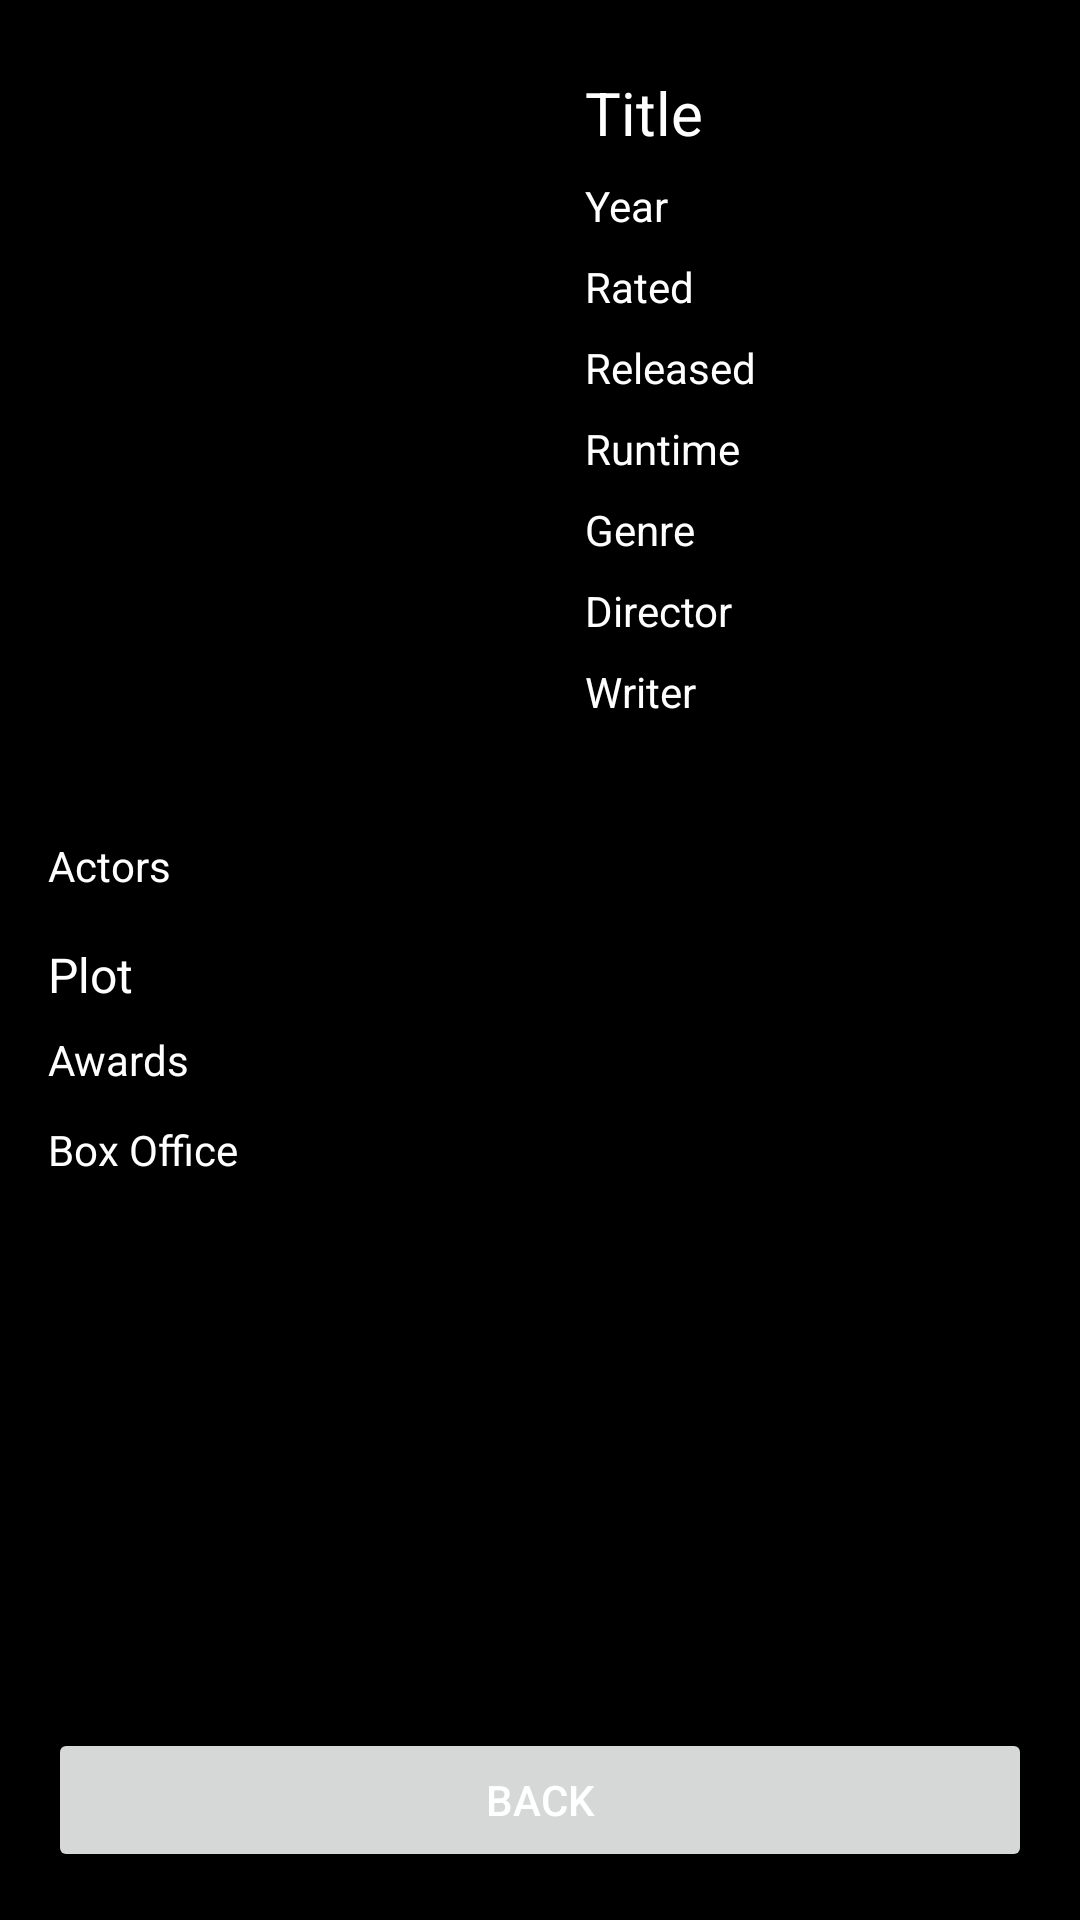

This screen was rendered from an Android layout file. Write that file and the resources it references.
<!-- AndroidManifest.xml: application theme Theme.PROG3210Assignment2 -->
<!-- res/layout/activity_movie_details.xml -->
<?xml version="1.0" encoding="utf-8"?>
<androidx.constraintlayout.widget.ConstraintLayout
    xmlns:android="http://schemas.android.com/apk/res/android"
    xmlns:app="http://schemas.android.com/apk/res-auto"
    xmlns:tools="http://schemas.android.com/tools"
    android:layout_width="match_parent"
    android:layout_height="match_parent"
    android:background="@color/black"
    android:fitsSystemWindows="true">

    <ScrollView
        android:id="@+id/scrollView"
        android:layout_width="match_parent"
        android:layout_height="0dp"
        app:layout_constraintTop_toTopOf="parent"
        app:layout_constraintBottom_toTopOf="@id/backButton">

        <androidx.constraintlayout.widget.ConstraintLayout
            android:layout_width="match_parent"
            android:layout_height="wrap_content"
            android:padding="16dp">

            <ImageView
                android:id="@+id/moviePoster"
                android:layout_width="171dp"
                android:layout_height="255dp"
                android:scaleType="centerCrop"
                app:layout_constraintStart_toStartOf="parent"
                app:layout_constraintTop_toTopOf="parent" />

            <TextView
                android:id="@+id/movieTitle"
                android:layout_width="0dp"
                android:layout_height="wrap_content"
                android:layout_marginTop="8dp"
                android:paddingStart="8dp"
                android:text="Title"
                android:textColor="@color/white"
                android:textSize="20sp"
                app:layout_constraintEnd_toEndOf="parent"
                app:layout_constraintStart_toEndOf="@id/moviePoster"
                app:layout_constraintTop_toTopOf="@id/moviePoster" />
            <TextView
                android:id="@+id/movieYear"
                android:layout_width="0dp"
                android:layout_height="wrap_content"
                android:paddingTop="8dp"
                android:paddingLeft="8dp"
                android:text="Year"
                android:textColor="@color/white"
                app:layout_constraintEnd_toEndOf="parent"
                app:layout_constraintStart_toStartOf="@id/movieTitle"
                app:layout_constraintTop_toBottomOf="@id/movieTitle" />

            <TextView
                android:id="@+id/movieRated"
                android:layout_width="0dp"
                android:layout_height="wrap_content"
                android:paddingTop="8dp"
                android:paddingLeft="8dp"
                android:text="Rated"
                android:textColor="@color/white"
                app:layout_constraintEnd_toEndOf="parent"
                app:layout_constraintStart_toStartOf="@id/movieTitle"
                app:layout_constraintTop_toBottomOf="@id/movieYear" />

            <TextView
                android:id="@+id/movieReleased"
                android:layout_width="0dp"
                android:layout_height="wrap_content"
                android:paddingTop="8dp"
                android:paddingLeft="8dp"
                android:text="Released"
                android:textColor="@color/white"
                app:layout_constraintEnd_toEndOf="parent"
                app:layout_constraintStart_toStartOf="@id/movieTitle"
                app:layout_constraintTop_toBottomOf="@id/movieRated" />

            <TextView
                android:id="@+id/movieRuntime"
                android:layout_width="0dp"
                android:layout_height="wrap_content"
                android:paddingTop="8dp"
                android:paddingLeft="8dp"
                android:text="Runtime"
                android:textColor="@color/white"
                app:layout_constraintEnd_toEndOf="parent"
                app:layout_constraintStart_toStartOf="@id/movieTitle"
                app:layout_constraintTop_toBottomOf="@id/movieReleased" />

            <TextView
                android:id="@+id/movieGenre"
                android:layout_width="0dp"
                android:layout_height="wrap_content"
                android:paddingTop="8dp"
                android:paddingLeft="8dp"
                android:text="Genre"
                android:textColor="@color/white"
                app:layout_constraintEnd_toEndOf="parent"
                app:layout_constraintStart_toStartOf="@id/movieTitle"
                app:layout_constraintTop_toBottomOf="@id/movieRuntime" />

            <TextView
                android:id="@+id/movieDirector"
                android:layout_width="0dp"
                android:layout_height="wrap_content"
                android:paddingTop="8dp"
                android:paddingLeft="8dp"
                android:text="Director"
                android:textColor="@color/white"
                app:layout_constraintEnd_toEndOf="parent"
                app:layout_constraintStart_toStartOf="@id/movieTitle"
                app:layout_constraintTop_toBottomOf="@id/movieGenre" />

            <TextView
                android:id="@+id/movieWriter"
                android:layout_width="0dp"
                android:layout_height="wrap_content"
                android:paddingTop="8dp"
                android:paddingLeft="8dp"
                android:text="Writer"
                android:textColor="@color/white"
                app:layout_constraintEnd_toEndOf="parent"
                app:layout_constraintStart_toStartOf="@id/movieTitle"
                app:layout_constraintTop_toBottomOf="@id/movieDirector" />

            <TextView
                android:id="@+id/movieActors"
                android:layout_width="0dp"
                android:layout_height="wrap_content"
                android:paddingTop="8dp"
                android:text="Actors"
                android:textColor="@color/white"
                app:layout_constraintEnd_toEndOf="parent"
                app:layout_constraintStart_toStartOf="parent"
                app:layout_constraintTop_toBottomOf="@+id/moviePoster" />

            <TextView
                android:id="@+id/moviePlot"
                android:layout_width="0dp"
                android:layout_height="wrap_content"
                android:layout_marginTop="8dp"
                android:ellipsize="end"
                android:maxLines="20"
                android:paddingTop="8dp"
                android:text="Plot"
                android:textColor="@color/white"
                android:textSize="16sp"
                app:layout_constraintEnd_toEndOf="parent"
                app:layout_constraintStart_toStartOf="parent"
                app:layout_constraintTop_toBottomOf="@id/movieActors" />

            <TextView
                android:id="@+id/movieAwards"
                android:layout_width="0dp"
                android:layout_height="30dp"
                android:maxLines="2"
                android:paddingTop="8dp"
                android:text="Awards"
                android:textColor="@color/white"
                app:layout_constraintEnd_toEndOf="parent"
                app:layout_constraintStart_toStartOf="parent"
                app:layout_constraintTop_toBottomOf="@+id/moviePlot" />

            <TextView
                android:id="@+id/movieBoxOffice"
                android:layout_width="0dp"
                android:layout_height="30dp"
                android:paddingTop="8dp"
                android:text="Box Office"

                android:textColor="@color/white"
                app:layout_constraintEnd_toEndOf="parent"
                app:layout_constraintStart_toStartOf="parent"
                app:layout_constraintTop_toBottomOf="@+id/movieAwards" />

        </androidx.constraintlayout.widget.ConstraintLayout>

    </ScrollView>

    <Button
        android:id="@+id/backButton"
        android:layout_width="0dp"
        android:layout_height="wrap_content"
        android:layout_margin="16dp"
        android:text="Back"
        android:textColor="@color/white"
        app:layout_constraintBottom_toBottomOf="parent"
        app:layout_constraintStart_toStartOf="parent"
        app:layout_constraintEnd_toEndOf="parent" />

</androidx.constraintlayout.widget.ConstraintLayout>
<!-- resources referenced by this layout -->
<resources>
  <style name="Theme.PROG3210Assignment2" parent="Base.Theme.PROG3210Assignment2" />
  <style name="Base.Theme.PROG3210Assignment2" parent="Theme.Material3.DayNight.NoActionBar">
          
          
      </style>
  <!-- not gathered from this repository: default colours our renderer supplied (Android Studio template values) -->
  <color name="black">#FF000000</color>
  <color name="white">#FFFFFFFF</color>
</resources>
